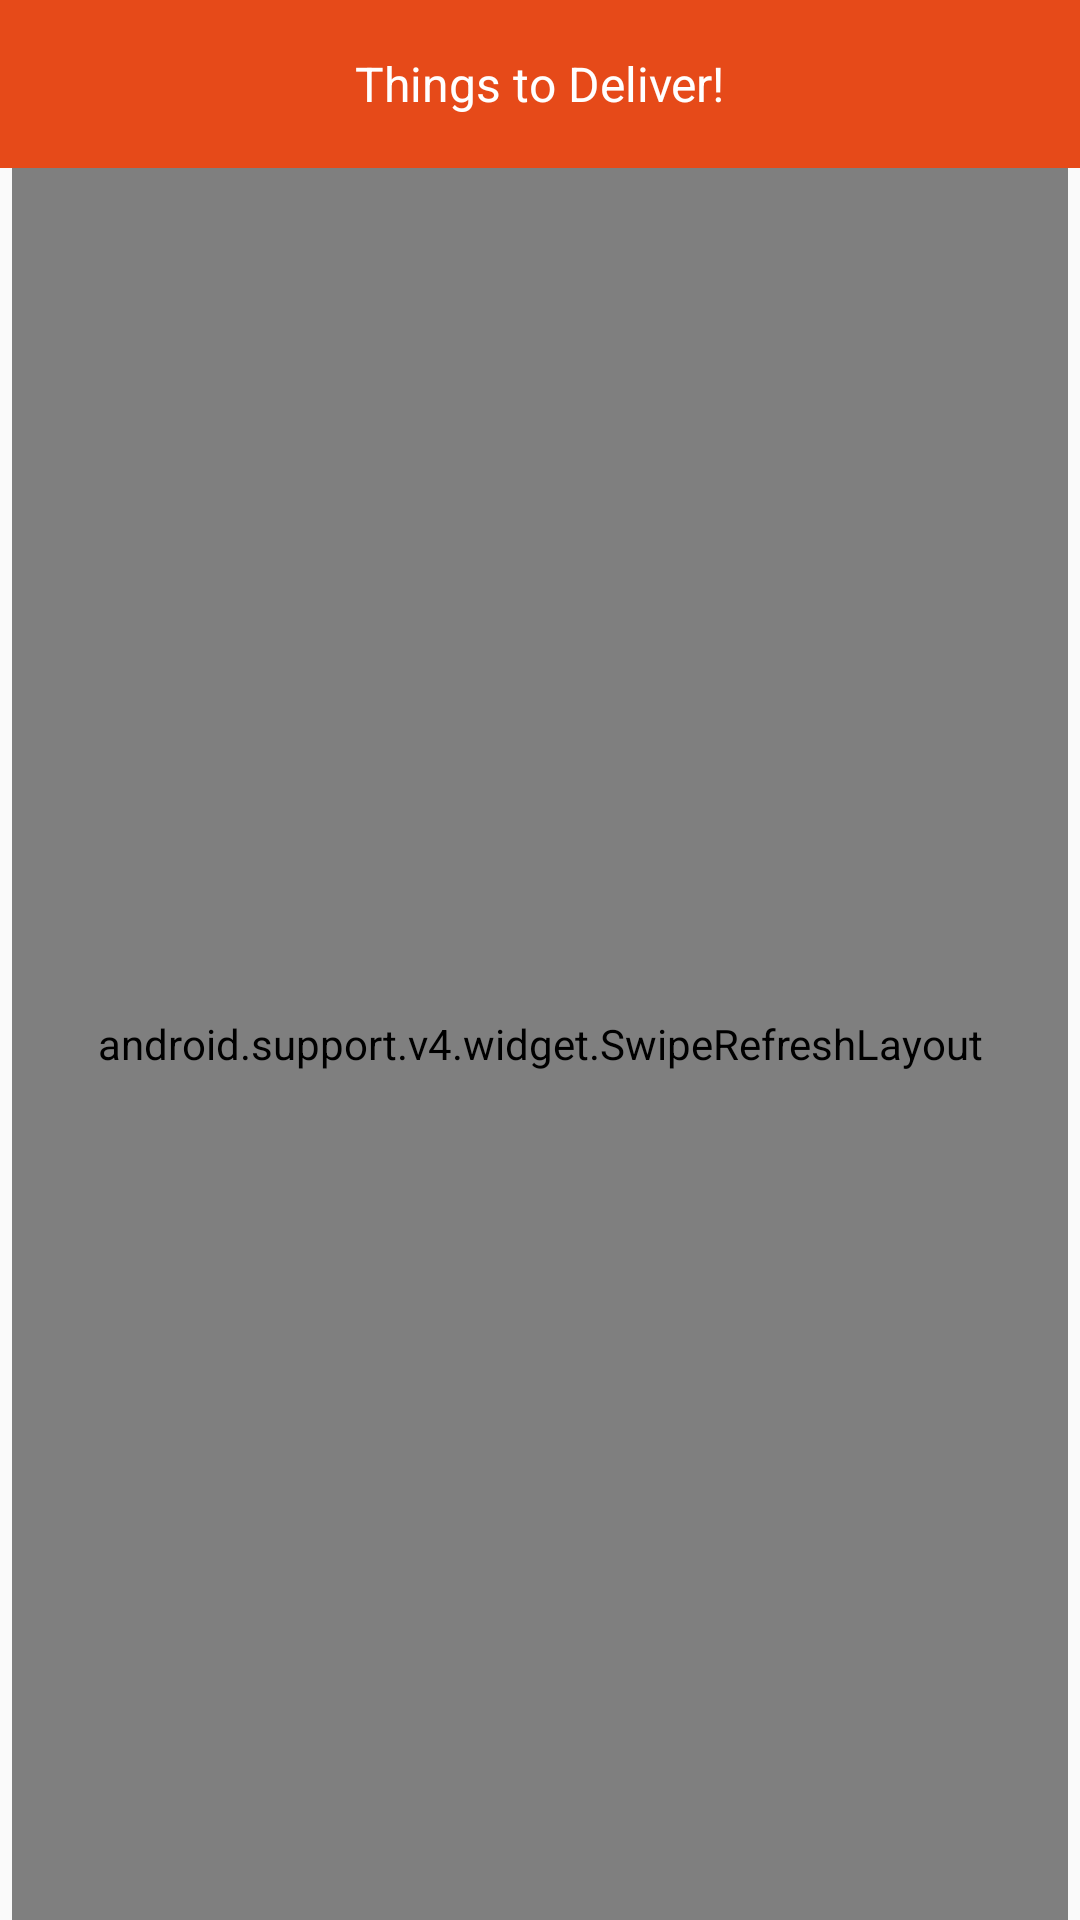

Produce the Android XML layout that renders to this screen, including the resource entries it uses.
<!-- AndroidManifest.xml: application theme AppTheme -->
<!-- res/layout/activity_delivery.xml -->
<?xml version="1.0" encoding="utf-8"?>
<android.support.constraint.ConstraintLayout xmlns:android="http://schemas.android.com/apk/res/android"
                                             xmlns:app="http://schemas.android.com/apk/res-auto"
                                             xmlns:tools="http://schemas.android.com/tools"
                                             android:layout_width="match_parent"
                                             android:layout_height="match_parent">

    <android.support.design.widget.AppBarLayout
            android:id="@+id/appbar"
            android:layout_width="match_parent"
            android:layout_height="wrap_content"
            android:theme="@style/AppTheme.AppBarOverlay">

    <android.support.v7.widget.Toolbar
            android:id="@+id/toolbar"
            android:layout_width="match_parent"
            android:elevation="0dp"
            android:layout_height="?attr/actionBarSize"
            android:background="?attr/colorPrimaryDark"
            app:popupTheme="@style/AppTheme.PopupOverlay"
    >

        <TextView
                android:layout_width="wrap_content"
                android:layout_height="wrap_content"
                android:text="@string/delivery_list_label"
                android:textColor="@android:color/white"
                android:textSize="16sp"
                android:layout_gravity="center"
                android:id="@+id/toolbar_title" />


    </android.support.v7.widget.Toolbar>

    </android.support.design.widget.AppBarLayout>

    <android.support.v4.widget.SwipeRefreshLayout
            android:id="@+id/swipe_container"
            android:layout_width="match_parent"
            android:layout_height="match_parent"
            android:layout_marginEnd="4dp"
            android:layout_marginStart="4dp"
            android:layout_marginTop="?attr/actionBarSize"
            app:layout_constraintEnd_toEndOf="parent"
            app:layout_constraintStart_toStartOf="parent"
            app:layout_constraintTop_toTopOf="parent">

        <android.support.v7.widget.RecyclerView
                android:id="@+id/delivery_recycler_view"
                android:layout_width="match_parent"
                android:layout_height="wrap_content"/>

    </android.support.v4.widget.SwipeRefreshLayout>


    <LinearLayout
            android:id="@+id/empty_view"
            android:layout_width="wrap_content"
            android:layout_height="wrap_content"
            app:layout_constraintStart_toStartOf="parent"
            app:layout_constraintEnd_toEndOf="parent"
            app:layout_constraintTop_toTopOf="parent"
            app:layout_constraintBottom_toBottomOf="parent"
            android:orientation="vertical"
            android:visibility="gone">


        <ImageView
                android:layout_gravity="center"
                android:layout_width="wrap_content"
                android:layout_height="wrap_content"
                android:tint="@color/colorPrimary"
                android:src="@drawable/ic_ghosts"/>

        <TextView
                android:layout_gravity="center"
                android:layout_marginTop="10dp"
                android:layout_width="wrap_content"
                android:layout_height="wrap_content"
                android:text="@string/empty_list"
                android:textColor="@color/colorPrimary"/>

    </LinearLayout>


    <LinearLayout
            android:id="@+id/broken_view"
            android:layout_width="wrap_content"
            android:layout_height="wrap_content"
            app:layout_constraintStart_toStartOf="parent"
            app:layout_constraintEnd_toEndOf="parent"
            app:layout_constraintTop_toTopOf="parent"
            app:layout_constraintBottom_toBottomOf="parent"
            android:orientation="vertical"
            android:visibility="gone">


        <ImageView
                android:layout_gravity="center"
                android:layout_width="wrap_content"
                android:layout_height="wrap_content"
                android:src="@drawable/ic_broken_link"/>

        <TextView
                android:layout_gravity="center"
                android:layout_marginTop="10dp"
                android:layout_width="wrap_content"
                android:layout_height="wrap_content"
                android:text="@string/broken_link"
                android:textColor="@color/colorPrimary"/>

        <Button
                android:layout_gravity="center"
                android:id="@+id/retry_button"
                android:layout_width="wrap_content"
                android:layout_height="wrap_content"
                android:backgroundTint="@color/colorPrimaryDark"
                android:text="@string/retry"
                android:textAllCaps="false"
                android:layout_marginTop="20dp"
                android:textColor="@color/colorTextLight"/>
    </LinearLayout>


</android.support.constraint.ConstraintLayout>
<!-- resources referenced by this layout -->
<resources>
  <color name="colorPrimary">#FF5722</color>
  <color name="colorPrimaryDark">#E64A19</color>
  <color name="colorTextLight">#BDBDBD</color>
  <!-- drawable ic_broken_link (drawable) -->
  <vector android:height="72dp" android:viewportHeight="52.965"
      android:viewportWidth="52.965" android:width="72dp" xmlns:android="http://schemas.android.com/apk/res/android">
      <path android:fillColor="#00000000"
          android:pathData="M24.008,13.401L33.2,4.208c4.278,-4.278 11.278,-4.278 15.556,0l0,0c4.278,4.278 4.278,11.278 0,15.556L36.735,31.786c-4.278,4.278 -11.278,4.278 -15.556,0l0,0"
          android:strokeColor="#D5354E" android:strokeLineCap="round" android:strokeWidth="2"/>
      <path android:fillColor="#00000000"
          android:pathData="M27.543,40.978l-7.778,7.778c-4.278,4.278 -11.278,4.278 -15.556,0l0,0c-4.278,-4.278 -4.278,-11.278 0,-15.556l11.314,-11.314c4.278,-4.278 11.278,-4.278 15.556,0l0,0"
          android:strokeColor="#D5354E" android:strokeLineCap="round" android:strokeWidth="2"/>
      <path android:fillColor="#00000000"
          android:pathData="M33.965,45L33.965,51"
          android:strokeColor="#D5354E" android:strokeLineCap="round" android:strokeWidth="2"/>
      <path android:fillColor="#00000000"
          android:pathData="M37.722,43L41.965,47.243"
          android:strokeColor="#D5354E" android:strokeLineCap="round" android:strokeWidth="2"/>
      <path android:fillColor="#00000000"
          android:pathData="M38.965,39L44.965,39"
          android:strokeColor="#D5354E" android:strokeLineCap="round" android:strokeWidth="2"/>
      <path android:fillColor="#00000000"
          android:pathData="M15.965,10L15.965,4"
          android:strokeColor="#D5354E" android:strokeLineCap="round" android:strokeWidth="2"/>
      <path android:fillColor="#00000000"
          android:pathData="M12.207,12L7.965,7.757"
          android:strokeColor="#D5354E" android:strokeLineCap="round" android:strokeWidth="2"/>
      <path android:fillColor="#00000000"
          android:pathData="M10.965,16L4.965,16"
          android:strokeColor="#D5354E" android:strokeLineCap="round" android:strokeWidth="2"/>
  </vector>
  <!-- drawable ic_ghosts: vector/xml drawable (drawable, 2552 chars, omitted) -->
  <string name="broken_link">Oops! Internet seems broken and Winter is coming</string>
  <string name="delivery_list_label">Things to Deliver!</string>
  <string name="empty_list">Awesome. You have delivered everything.</string>
  <string name="retry">Retry</string>
  <style name="AppTheme.AppBarOverlay" parent="ThemeOverlay.AppCompat.Dark.ActionBar" />
  <style name="AppTheme.PopupOverlay" parent="ThemeOverlay.AppCompat.Light" />
  <style name="AppTheme" parent="Theme.AppCompat.Light.NoActionBar">
          
          <item name="colorPrimary">@color/colorPrimary</item>
          <item name="colorPrimaryDark">@color/colorPrimaryDark</item>
          <item name="colorAccent">@color/colorAccent</item>
          <item name="android:statusBarColor">@color/colorAccent</item>
      </style>
  <color name="colorAccent">#37474f</color>
</resources>
